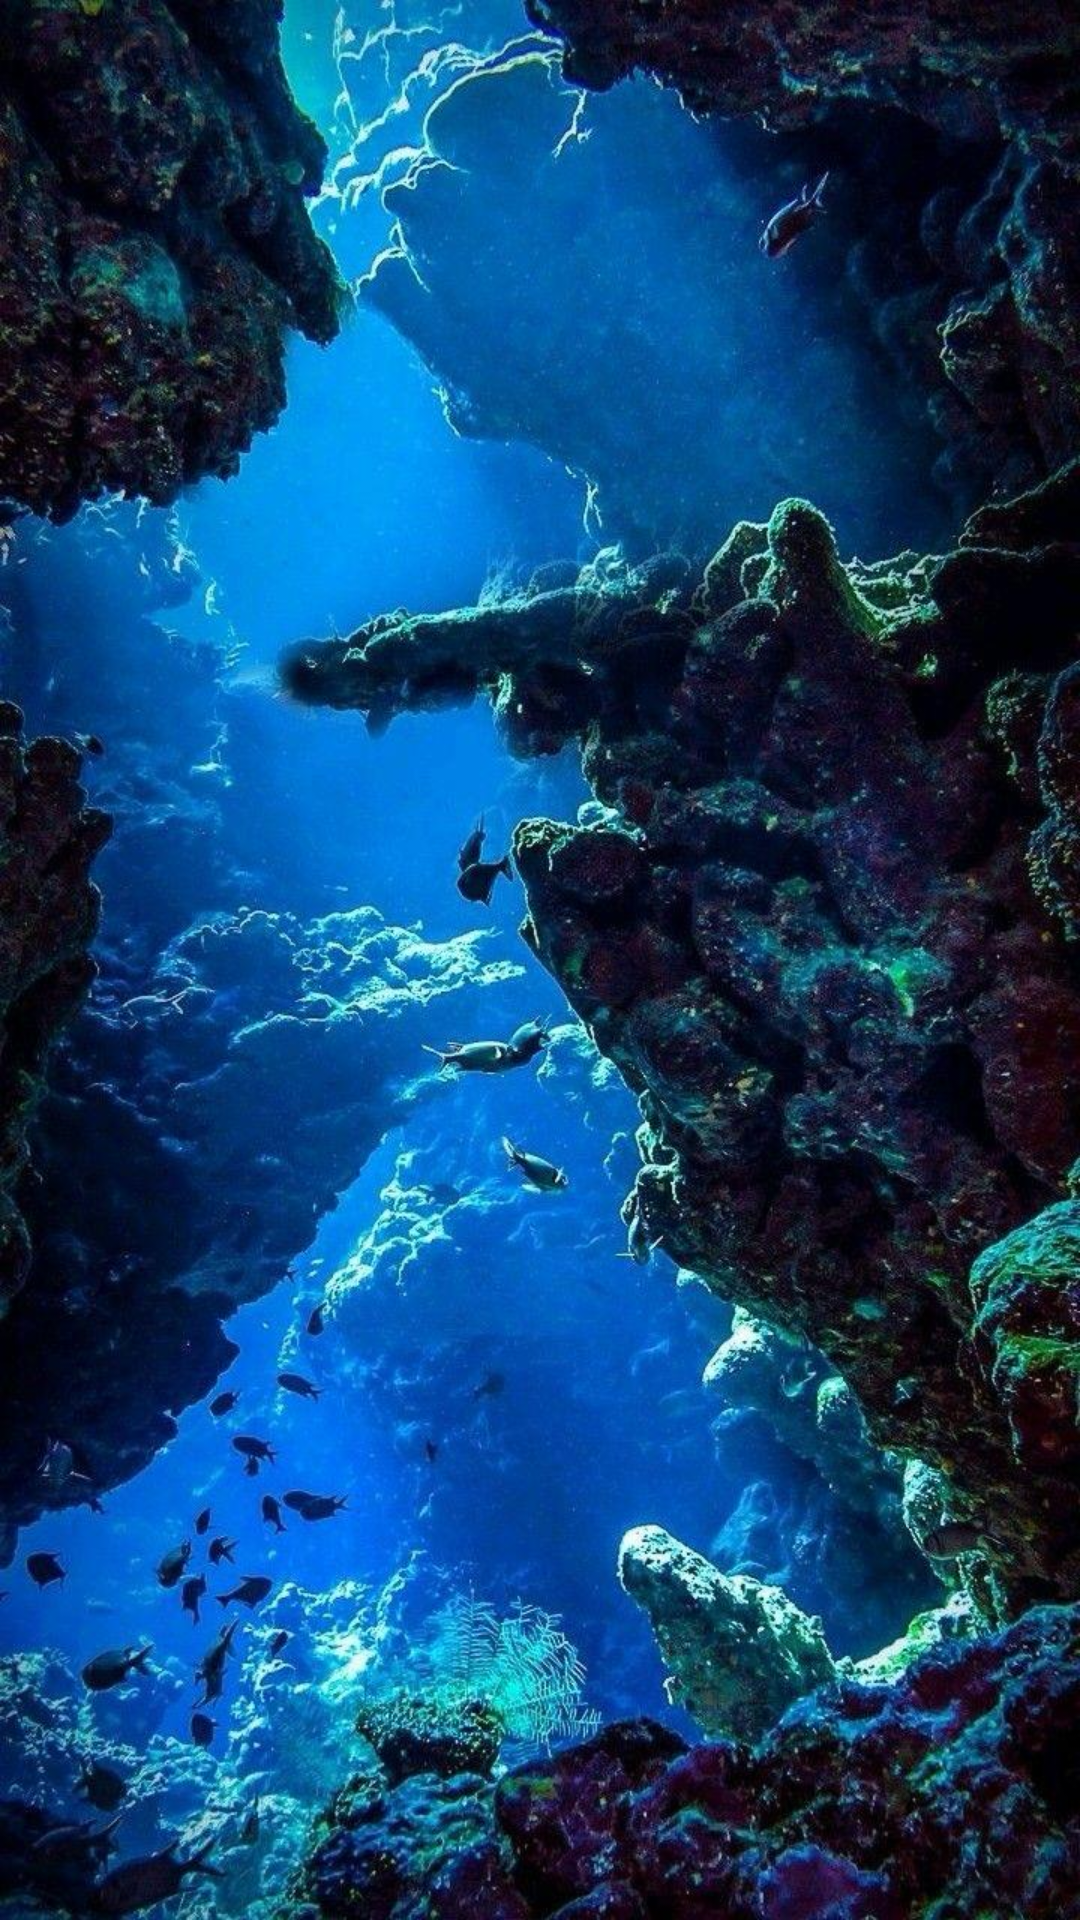

Here is an Android app screen rendered from its layout file. Give the layout XML and the strings, colors and styles it references.
<!-- AndroidManifest.xml: application theme Theme.Submarines -->
<!-- res/layout/activity_board_game.xml -->
<?xml version="1.0" encoding="utf-8"?>
<LinearLayout xmlns:android="http://schemas.android.com/apk/res/android"
    xmlns:app="http://schemas.android.com/apk/res-auto"
    xmlns:tools="http://schemas.android.com/tools"
    android:layout_width="match_parent"
    android:layout_height="match_parent"
    android:orientation="vertical">
    <LinearLayout
        android:layout_width="match_parent"
        android:layout_height="match_parent"
        android:background="@drawable/background"
        android:id="@+id/ll"
        android:orientation="horizontal"></LinearLayout>

</LinearLayout>
<!-- resources referenced by this layout -->
<resources>
  <!-- drawable background: jpeg bitmap (drawable, 178893 bytes) -->
  <style name="Theme.Submarines" parent="Base.Theme.Submarines" />
  <style name="Base.Theme.Submarines" parent="Theme.Material3.DayNight.NoActionBar">
          
          
      </style>
</resources>
